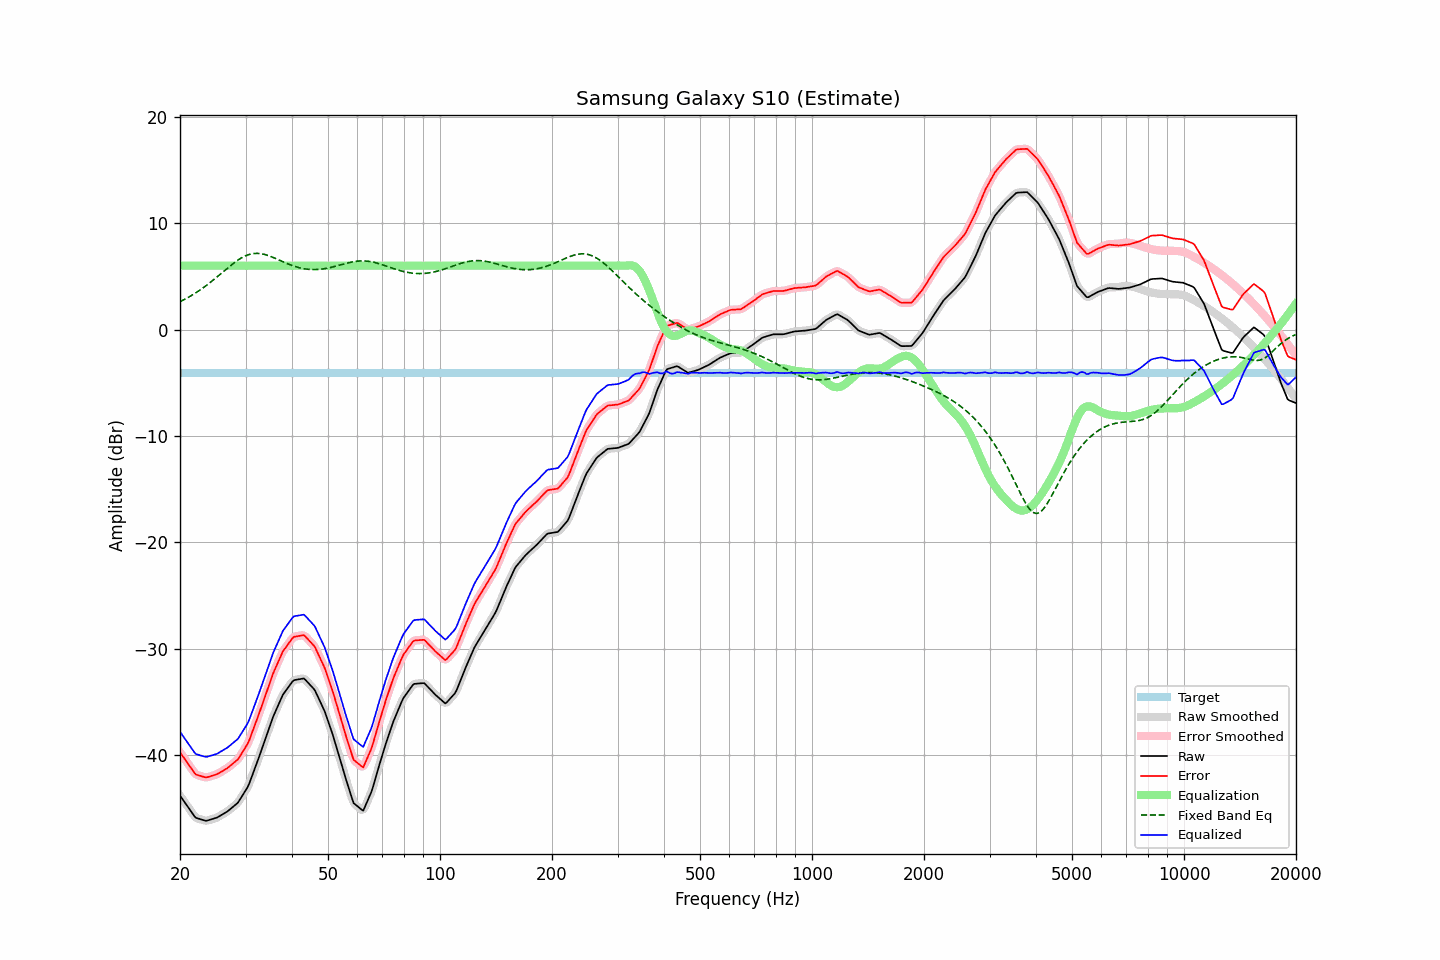

Values plotted in this chart, from the file beside it:
frequency, raw, error, smoothed, error_smoothed, equalization, fixed_band_eq, equalized_raw, equalized_smoothed, target
20.00, -43.81, -39.74, -43.81, -39.74, 6.00, 2.62, -37.81, -37.81, -4.07
20.20, -44.03, -39.95, -44.03, -39.95, 6.00, 2.69, -38.03, -38.03, -4.07
20.40, -44.24, -40.17, -44.24, -40.17, 6.00, 2.77, -38.24, -38.24, -4.07
20.61, -44.46, -40.39, -44.46, -40.39, 6.00, 2.85, -38.46, -38.46, -4.07
20.81, -44.68, -40.60, -44.68, -40.60, 6.00, 2.93, -38.68, -38.68, -4.07
21.02, -44.89, -40.82, -44.89, -40.82, 6.00, 3.01, -38.89, -38.89, -4.07
21.23, -45.11, -41.03, -45.11, -41.03, 6.00, 3.10, -39.11, -39.11, -4.07
21.44, -45.32, -41.25, -45.33, -41.26, 6.00, 3.19, -39.32, -39.33, -4.07
21.66, -45.54, -41.47, -45.55, -41.48, 6.00, 3.28, -39.54, -39.55, -4.07
21.87, -45.76, -41.68, -45.74, -41.67, 6.00, 3.37, -39.76, -39.74, -4.07
22.09, -45.91, -41.84, -45.88, -41.81, 6.00, 3.47, -39.91, -39.88, -4.07
22.31, -45.96, -41.88, -45.97, -41.89, 6.00, 3.57, -39.96, -39.97, -4.07
22.54, -46.00, -41.93, -46.01, -41.94, 6.00, 3.67, -40.00, -40.01, -4.07
22.76, -46.05, -41.97, -46.05, -41.97, 6.00, 3.77, -40.05, -40.05, -4.07
22.99, -46.09, -42.02, -46.10, -42.02, 6.00, 3.88, -40.09, -40.10, -4.07
23.22, -46.14, -42.06, -46.14, -42.07, 6.00, 3.99, -40.14, -40.14, -4.07
23.45, -46.18, -42.11, -46.16, -42.09, 6.00, 4.10, -40.18, -40.16, -4.07
23.69, -46.16, -42.09, -46.16, -42.08, 6.00, 4.21, -40.16, -40.16, -4.07
23.92, -46.11, -42.04, -46.12, -42.05, 6.00, 4.33, -40.11, -40.12, -4.07
24.16, -46.07, -41.99, -46.07, -42.00, 6.00, 4.45, -40.07, -40.07, -4.07
24.40, -46.02, -41.95, -46.02, -41.95, 6.00, 4.57, -40.02, -40.02, -4.07
24.65, -45.98, -41.90, -45.98, -41.91, 6.00, 4.69, -39.98, -39.98, -4.07
24.89, -45.93, -41.86, -45.93, -41.86, 6.00, 4.82, -39.93, -39.93, -4.07
25.14, -45.88, -41.81, -45.87, -41.80, 6.00, 4.94, -39.88, -39.87, -4.07
25.39, -45.79, -41.72, -45.79, -41.72, 6.00, 5.07, -39.79, -39.79, -4.07
25.65, -45.70, -41.63, -45.71, -41.63, 6.00, 5.20, -39.70, -39.71, -4.07
25.91, -45.62, -41.54, -45.62, -41.54, 6.00, 5.33, -39.62, -39.62, -4.07
26.16, -45.53, -41.45, -45.53, -41.45, 6.00, 5.45, -39.53, -39.53, -4.07
26.43, -45.44, -41.36, -45.44, -41.37, 6.00, 5.58, -39.44, -39.44, -4.07
26.69, -45.35, -41.28, -45.35, -41.27, 6.00, 5.71, -39.35, -39.35, -4.07
26.96, -45.24, -41.17, -45.24, -41.16, 6.00, 5.83, -39.24, -39.24, -4.07
27.23, -45.12, -41.04, -45.12, -41.05, 6.00, 5.96, -39.12, -39.12, -4.07
27.50, -44.99, -40.92, -44.99, -40.92, 6.00, 6.08, -38.99, -38.99, -4.07
27.77, -44.86, -40.79, -44.86, -40.79, 6.00, 6.20, -38.86, -38.86, -4.07
28.05, -44.74, -40.66, -44.75, -40.67, 6.00, 6.31, -38.74, -38.75, -4.07
28.33, -44.61, -40.54, -44.62, -40.54, 6.00, 6.42, -38.61, -38.62, -4.07
28.62, -44.48, -40.41, -44.46, -40.38, 6.00, 6.53, -38.48, -38.46, -4.07
28.90, -44.26, -40.18, -44.26, -40.18, 6.00, 6.63, -38.26, -38.26, -4.07
29.19, -44.01, -39.94, -44.02, -39.95, 6.00, 6.72, -38.01, -38.02, -4.07
29.48, -43.77, -39.70, -43.77, -39.70, 6.00, 6.80, -37.77, -37.77, -4.07
29.78, -43.53, -39.45, -43.53, -39.46, 6.00, 6.88, -37.53, -37.53, -4.07
30.08, -43.28, -39.21, -43.29, -39.22, 6.00, 6.95, -37.28, -37.29, -4.07
30.38, -43.04, -38.97, -43.02, -38.94, 6.00, 7.01, -37.04, -37.02, -4.07
30.68, -42.71, -38.64, -42.69, -38.62, 6.00, 7.06, -36.71, -36.69, -4.07
30.99, -42.31, -38.23, -42.32, -38.24, 6.00, 7.10, -36.31, -36.32, -4.07
31.30, -41.90, -37.83, -41.91, -37.84, 6.00, 7.13, -35.90, -35.91, -4.07
31.61, -41.50, -37.42, -41.50, -37.43, 6.00, 7.15, -35.50, -35.50, -4.07
31.93, -41.09, -37.02, -41.09, -37.02, 6.00, 7.16, -35.09, -35.09, -4.07
32.24, -40.69, -36.61, -40.68, -36.61, 6.00, 7.16, -34.69, -34.68, -4.07
32.57, -40.26, -36.18, -40.26, -36.18, 6.00, 7.15, -34.26, -34.26, -4.07
32.89, -39.83, -35.75, -39.83, -35.76, 6.00, 7.14, -33.83, -33.83, -4.07
33.22, -39.40, -35.32, -39.40, -35.32, 6.00, 7.11, -33.40, -33.40, -4.07
33.55, -38.97, -34.89, -38.97, -34.89, 6.00, 7.08, -32.97, -32.97, -4.07
33.89, -38.54, -34.46, -38.54, -34.46, 6.00, 7.04, -32.54, -32.54, -4.07
34.23, -38.10, -34.03, -38.10, -34.03, 6.00, 7.00, -32.10, -32.10, -4.07
34.57, -37.67, -33.59, -37.67, -33.59, 6.00, 6.95, -31.67, -31.67, -4.07
34.92, -37.23, -33.16, -37.23, -33.15, 6.00, 6.89, -31.23, -31.23, -4.07
35.27, -36.80, -32.73, -36.80, -32.72, 6.00, 6.83, -30.80, -30.80, -4.07
35.62, -36.38, -32.30, -36.40, -32.32, 6.00, 6.77, -30.38, -30.40, -4.07
35.97, -36.03, -31.96, -36.03, -31.95, 6.00, 6.71, -30.03, -30.03, -4.07
... 635 more rows
